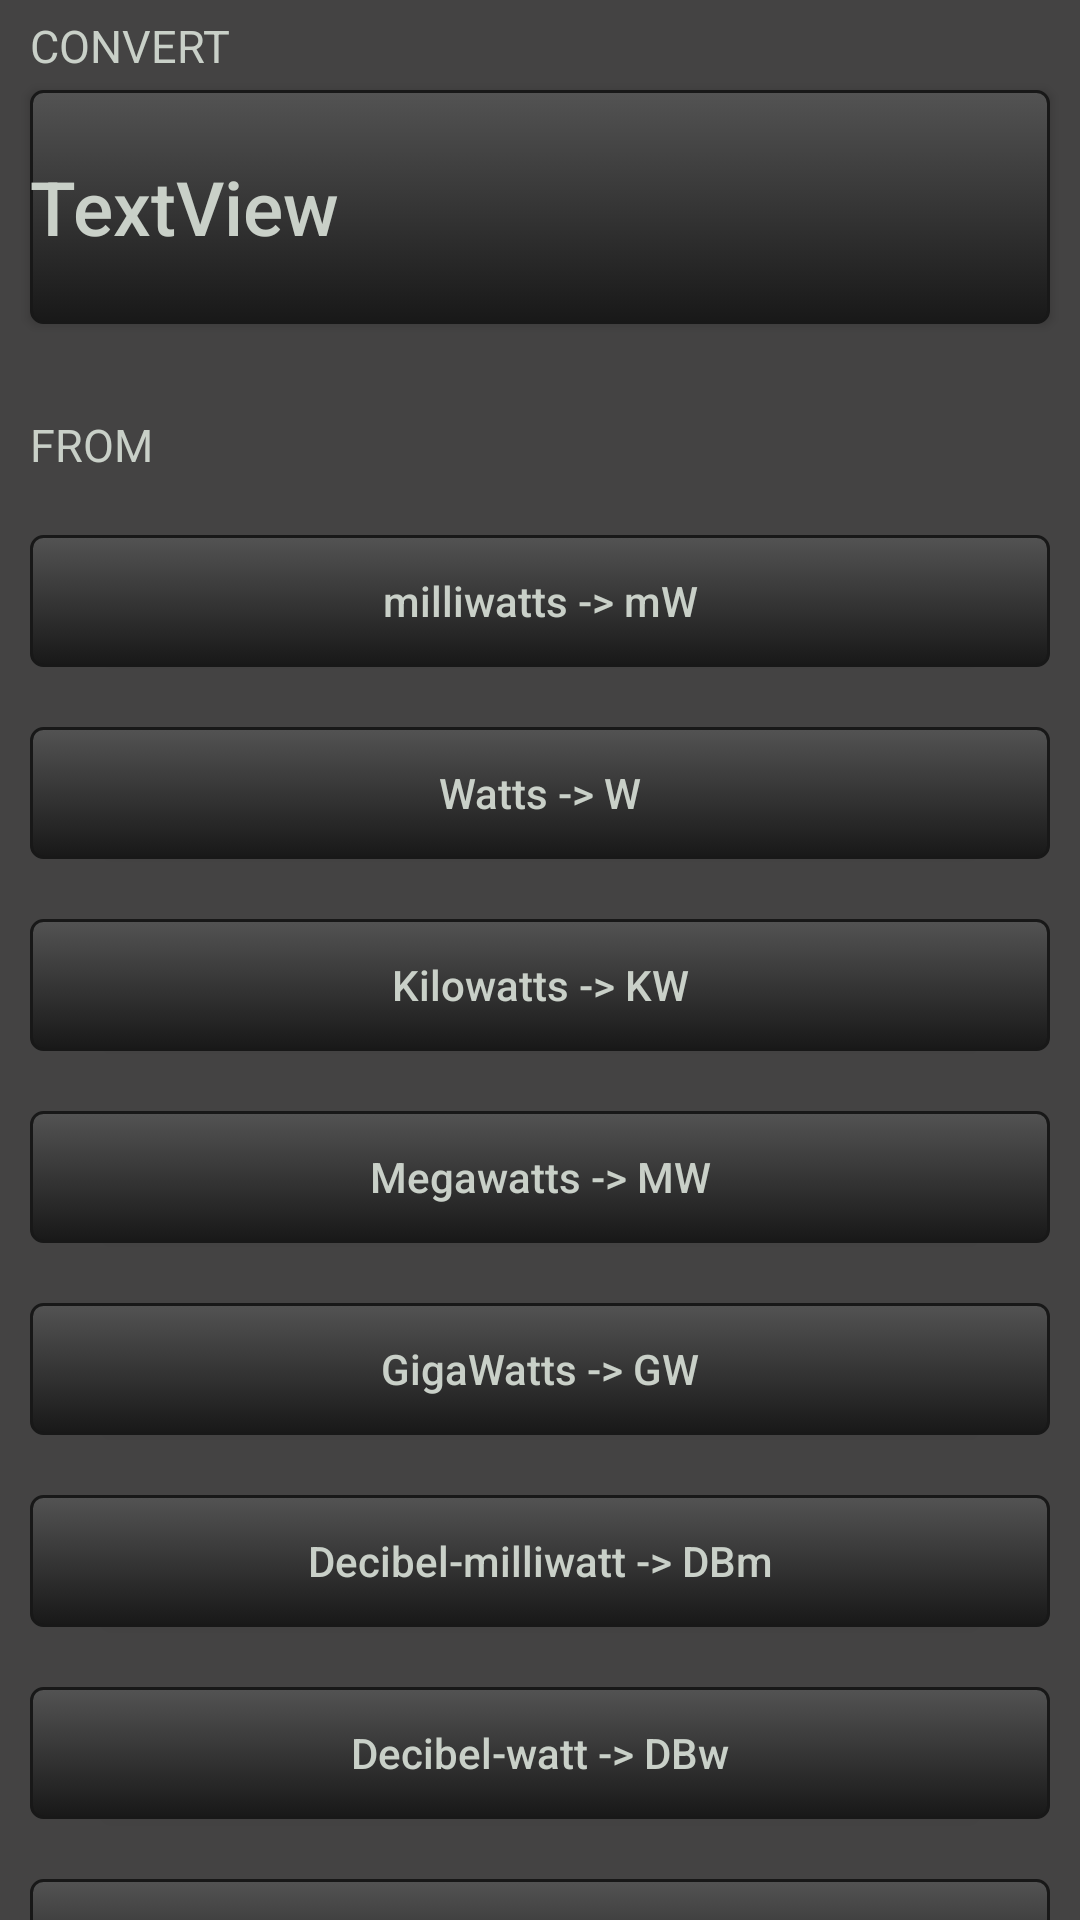

This screen was rendered from an Android layout file. Write that file and the resources it references.
<!-- AndroidManifest.xml: application theme Theme.Teste_2 -->
<!-- res/layout/conversor.xml -->
<?xml version="1.0" encoding="utf-8"?>
<androidx.constraintlayout.widget.ConstraintLayout xmlns:android="http://schemas.android.com/apk/res/android"
    xmlns:app="http://schemas.android.com/apk/res-auto"
    xmlns:tools="http://schemas.android.com/tools"
    android:background="@color/tundora"
    android:layout_width="match_parent"
    android:layout_height="match_parent">

    <androidx.constraintlayout.widget.ConstraintLayout
        android:layout_width="match_parent"
        android:layout_height="match_parent"
        tools:layout_editor_absoluteX="1dp"
        tools:layout_editor_absoluteY="1dp">

        <Button
            android:id="@+id/button38"
            android:layout_width="match_parent"
            android:layout_height="44dp"
            android:layout_marginStart="10dp"
            android:layout_marginTop="20dp"
            android:layout_marginEnd="10dp"
            android:background="@drawable/grey_button_background"
            android:textColor="@color/pumice"
            android:text="@string/gigawatts_text"
            android:textAllCaps="false"
            app:layout_constraintEnd_toEndOf="parent"
            app:layout_constraintHorizontal_bias="0.0"
            app:layout_constraintStart_toStartOf="parent"
            app:layout_constraintTop_toBottomOf="@+id/button36" />

        <Button
            android:id="@+id/button39"
            android:layout_width="match_parent"
            android:layout_height="44dp"
            android:layout_marginStart="10dp"
            android:layout_marginTop="20dp"
            android:layout_marginEnd="10dp"
            android:background="@drawable/grey_button_background"
            android:textColor="@color/pumice"
            android:text="@string/dbm_text"
            android:textAllCaps="false"
            app:layout_constraintEnd_toEndOf="parent"
            app:layout_constraintHorizontal_bias="0.0"
            app:layout_constraintStart_toStartOf="parent"
            app:layout_constraintTop_toBottomOf="@+id/button38" />

        <Button
            android:id="@+id/button41"
            android:layout_width="match_parent"
            android:layout_height="44dp"
            android:layout_marginStart="10dp"
            android:layout_marginTop="20dp"
            android:layout_marginEnd="10dp"
            android:background="@drawable/grey_button_background"
            android:textColor="@color/pumice"
            android:text="@string/dbw_text"
            android:textAllCaps="false"
            app:layout_constraintEnd_toEndOf="parent"
            app:layout_constraintHorizontal_bias="0.0"
            app:layout_constraintStart_toStartOf="parent"
            app:layout_constraintTop_toBottomOf="@+id/button39" />

        <Button
            android:id="@+id/button42"
            android:layout_width="match_parent"
            android:layout_height="44dp"
            android:layout_marginStart="10dp"
            android:layout_marginTop="20dp"
            android:layout_marginEnd="10dp"
            android:background="@drawable/grey_button_background"
            android:textColor="@color/pumice"
            android:text="@string/linear_text"
            android:textAllCaps="false"
            app:layout_constraintEnd_toEndOf="parent"
            app:layout_constraintHorizontal_bias="0.0"
            app:layout_constraintStart_toStartOf="parent"
            app:layout_constraintTop_toBottomOf="@+id/button41" />

        <Button
            android:id="@+id/button36"
            android:layout_width="match_parent"
            android:layout_height="44dp"
            android:layout_marginStart="10dp"
            android:layout_marginTop="20dp"
            android:layout_marginEnd="10dp"
            android:background="@drawable/grey_button_background"
            android:textColor="@color/pumice"
            android:text="@string/megawatts_text"
            android:textAllCaps="false"
            app:layout_constraintEnd_toEndOf="parent"
            app:layout_constraintHorizontal_bias="0.0"
            app:layout_constraintStart_toStartOf="parent"
            app:layout_constraintTop_toBottomOf="@+id/button35" />

        <Button
            android:id="@+id/previous_calcs"
            android:layout_width="match_parent"
            android:layout_height="78dp"
            android:layout_marginStart="10dp"
            android:layout_marginTop="30dp"
            android:layout_marginEnd="10dp"
            android:background="@drawable/grey_button_background"
            android:text="TextView"
            android:textAlignment="textStart"
            android:textColor="@color/pumice"
            android:textSize="25sp"
            android:textAllCaps="false"
            app:layout_constraintEnd_toEndOf="parent"
            app:layout_constraintHorizontal_bias="0.026"
            app:layout_constraintStart_toStartOf="parent"
            app:layout_constraintTop_toTopOf="parent" />

        <TextView
            android:id="@+id/textView6"
            android:layout_width="wrap_content"
            android:layout_height="wrap_content"
            android:layout_marginStart="10dp"
            android:text="@string/conversor_text"
            android:textColor="@color/pumice"
            android:textSize="15sp"
            app:layout_constraintBottom_toTopOf="@+id/previous_calcs"
            app:layout_constraintStart_toStartOf="parent"
            app:layout_constraintTop_toTopOf="parent" />

        <Button
            android:id="@+id/button26"
            android:layout_width="match_parent"
            android:layout_height="44dp"
            android:layout_marginStart="10dp"
            android:layout_marginTop="20dp"
            android:layout_marginEnd="10dp"
            android:background="@drawable/grey_button_background"
            android:textColor="@color/pumice"
            android:text="@string/miliwatts_text"
            android:textAllCaps="false"
            app:layout_constraintEnd_toEndOf="parent"
            app:layout_constraintHorizontal_bias="0.0"
            app:layout_constraintStart_toStartOf="parent"
            app:layout_constraintTop_toBottomOf="@+id/textView7" />

        <Button
            android:id="@+id/button31"
            android:layout_width="match_parent"
            android:layout_height="44dp"
            android:layout_marginStart="10dp"
            android:layout_marginTop="20dp"
            android:layout_marginEnd="10dp"
            android:background="@drawable/grey_button_background"
            android:textColor="@color/pumice"
            android:text="@string/watts_text"
            android:textAllCaps="false"
            app:layout_constraintEnd_toEndOf="parent"
            app:layout_constraintHorizontal_bias="0.0"
            app:layout_constraintStart_toStartOf="parent"
            app:layout_constraintTop_toBottomOf="@+id/button26" />

        <Button
            android:id="@+id/button35"
            android:layout_width="match_parent"
            android:layout_height="44dp"
            android:layout_marginStart="10dp"
            android:layout_marginTop="20dp"
            android:layout_marginEnd="10dp"
            android:background="@drawable/grey_button_background"
            android:textColor="@color/pumice"
            android:text="@string/kilowatts_text"
            android:textAllCaps="false"
            app:layout_constraintEnd_toEndOf="parent"
            app:layout_constraintHorizontal_bias="0.0"
            app:layout_constraintStart_toStartOf="parent"
            app:layout_constraintTop_toBottomOf="@+id/button31" />

        <TextView
            android:id="@+id/textView7"
            android:layout_width="wrap_content"
            android:layout_height="wrap_content"
            android:layout_marginStart="10dp"
            android:layout_marginTop="30dp"
            android:text="@string/from_text"
            android:textColor="@color/pumice"
            android:textSize="15sp"
            app:layout_constraintStart_toStartOf="parent"
            app:layout_constraintTop_toBottomOf="@+id/previous_calcs" />
    </androidx.constraintlayout.widget.ConstraintLayout>
</androidx.constraintlayout.widget.ConstraintLayout>
<!-- resources referenced by this layout -->
<resources>
  <color name="pumice">#c9d0c8</color>
  <color name="tundora">#444343</color>
  <!-- drawable grey_button_background (drawable) -->
  <?xml version="1.0" encoding="utf-8"?>
  <selector xmlns:android="http://schemas.android.com/apk/res/android">
      <item android:state_pressed="true">
          <shape>
              <solid android:color="@color/emperor" />
              <stroke android:width="1dp" android:color="@color/cod_gray" />
              <corners android:radius="3dp" />
              <padding android:bottom="0dp" android:left="0dp" android:right="0dp" android:top="0dp" />
          </shape>
      </item>
      <item>
          <shape>
              <gradient android:angle="270" android:endColor="@color/cod_gray" android:startColor="@color/emperor" />
              <stroke android:width="1dp" android:color="@color/cod_gray" />
              <corners android:radius="4dp" />
              <padding android:bottom="0dp" android:left="0dp" android:right="0dp" android:top="0dp" />
          </shape>
      </item>
  </selector>
  <string name="conversor_text">CONVERT</string>
  <string name="dbm_text">Decibel-milliwatt -&gt; DBm</string>
  <string name="dbw_text">Decibel-watt -&gt; DBw</string>
  <string name="from_text">FROM</string>
  <string name="gigawatts_text">GigaWatts -&gt; GW</string>
  <string name="kilowatts_text">Kilowatts -&gt; KW</string>
  <string name="linear_text">Decibel-Killowatt -&gt; DBKw</string>
  <string name="megawatts_text">Megawatts -&gt; MW</string>
  <string name="miliwatts_text">milliwatts -&gt; mW</string>
  <string name="watts_text">Watts -&gt; W</string>
  <style name="Theme.Teste_2" parent="Theme.AppCompat.DayNight.NoActionBar">
          
          <item name="colorPrimary">@color/purple_500</item>
          <item name="colorPrimaryVariant">@color/purple_700</item>
          <item name="colorOnPrimary">@color/white</item>
          
          <item name="colorSecondary">@color/teal_200</item>
          <item name="colorSecondaryVariant">@color/teal_700</item>
          <item name="colorOnSecondary">@color/black</item>
          
          <item name="android:statusBarColor">?attr/colorPrimaryVariant</item>
          
      </style>
  <color name="emperor">#535353</color>
  <color name="cod_gray">#181818</color>
  <color name="purple_500">#FF6200EE</color>
  <color name="purple_700">#FF3700B3</color>
  <color name="white">#FFFFFFFF</color>
  <color name="teal_200">#FF03DAC5</color>
  <color name="teal_700">#FF018786</color>
  <color name="black">#FF000000</color>
</resources>
